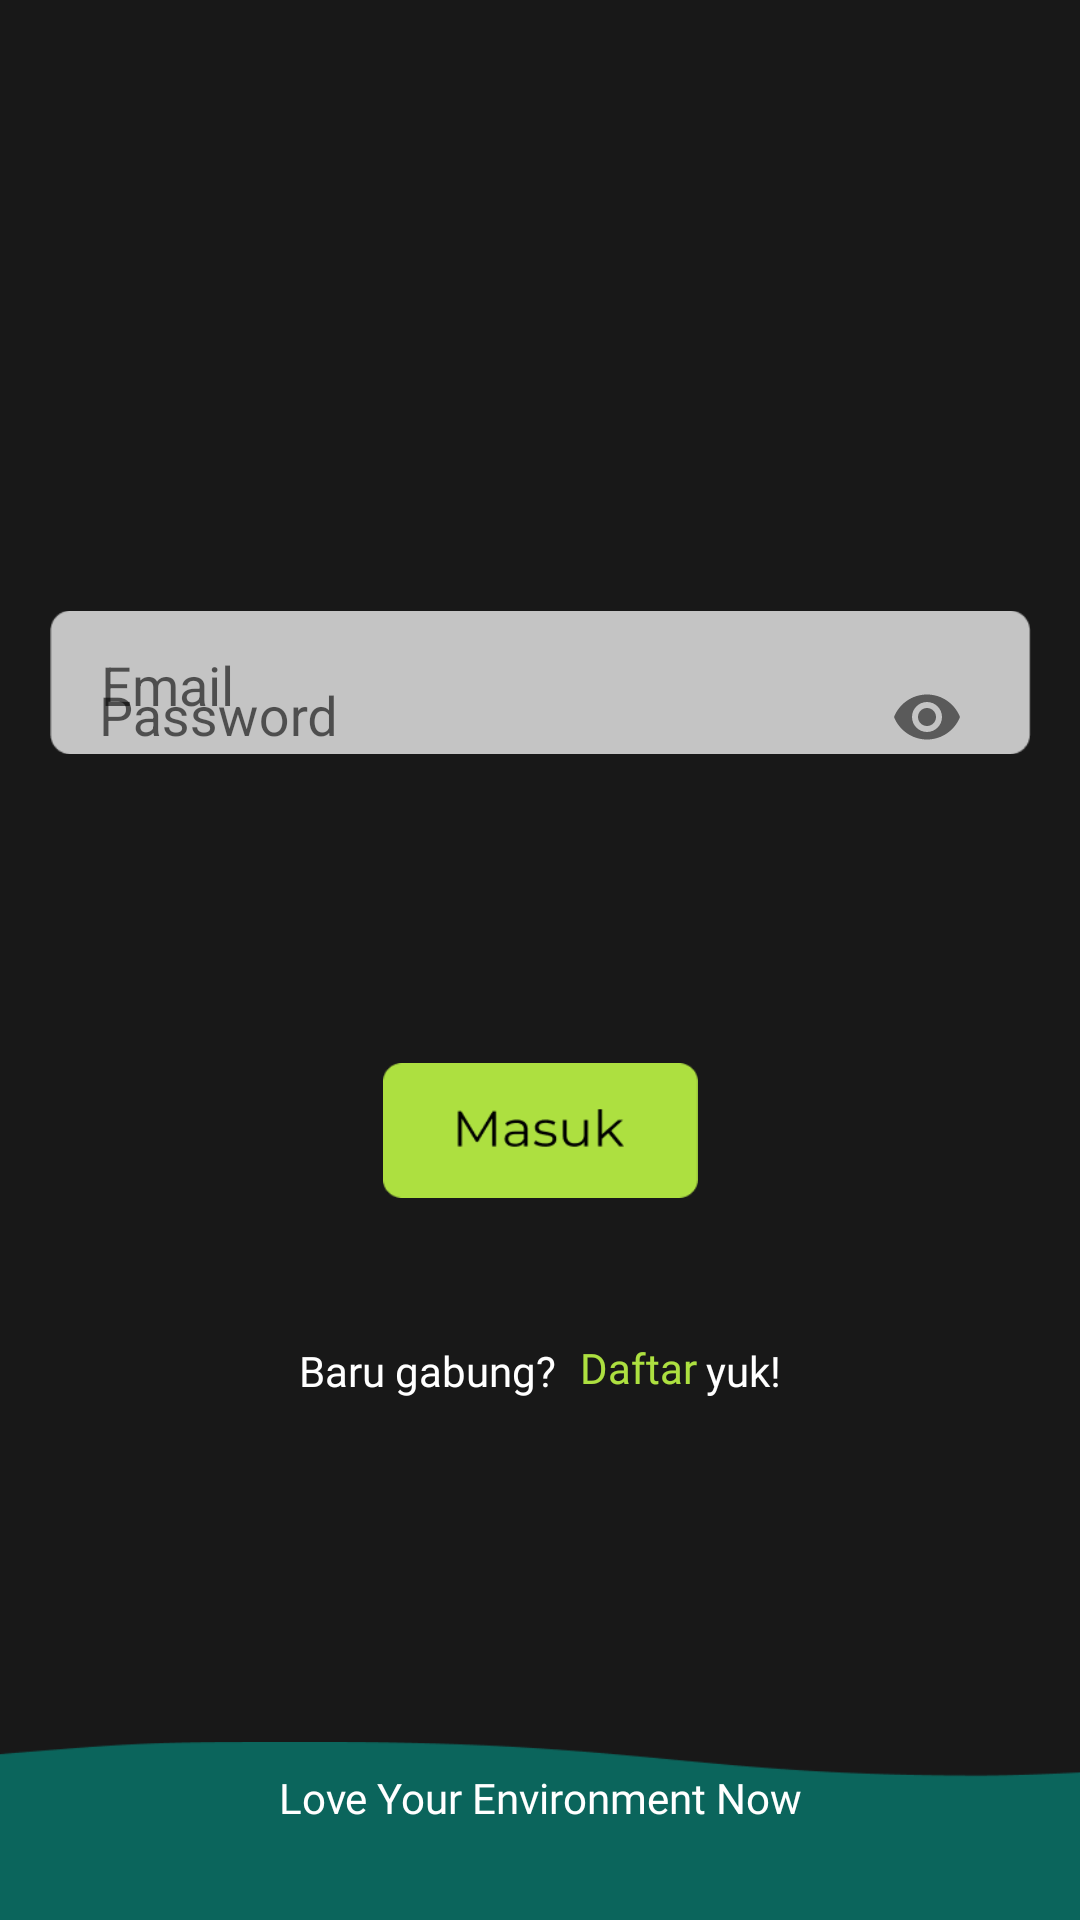

This screen was rendered from an Android layout file. Write that file and the resources it references.
<!-- AndroidManifest.xml: application theme AppTheme -->
<!-- res/layout/activity_login.xml -->
<?xml version="1.0" encoding="utf-8"?>
<androidx.constraintlayout.widget.ConstraintLayout xmlns:android="http://schemas.android.com/apk/res/android"
    xmlns:aapt="http://schemas.android.com/aapt"
    xmlns:app="http://schemas.android.com/apk/res-auto"
    xmlns:tools="http://schemas.android.com/tools"
    android:layout_width="match_parent"
    android:layout_height="match_parent"
    android:background="@drawable/bg_hitam"
    tools:context=".login">

    <ImageView
        android:id="@+id/imageView6"
        android:layout_width="438dp"
        android:layout_height="257dp"
        android:layout_marginTop="492dp"
        app:layout_constraintStart_toStartOf="parent"
        app:layout_constraintTop_toTopOf="parent"
        app:srcCompat="@drawable/vector_abu_2" />

    <ImageView
        android:id="@+id/imageView9"
        android:layout_width="176dp"
        android:layout_height="94dp"
        android:layout_marginBottom="324dp"
        app:layout_constraintBottom_toTopOf="@+id/textView2"
        app:layout_constraintEnd_toEndOf="parent"
        app:layout_constraintHorizontal_bias="0.5"
        app:layout_constraintStart_toStartOf="parent"
        app:layout_constraintTop_toTopOf="parent"
        app:layout_constraintVertical_bias="0.389"
        app:srcCompat="@drawable/logo_coba_1" />

    <ImageView
        android:id="@+id/imageView"
        android:layout_width="327dp"
        android:layout_height="85dp"
        app:layout_constraintBottom_toBottomOf="parent"
        app:layout_constraintEnd_toEndOf="parent"
        app:layout_constraintHorizontal_bias="0.5"
        app:layout_constraintStart_toStartOf="parent"
        app:layout_constraintTop_toBottomOf="@+id/imageView9"
        app:layout_constraintVertical_bias="0.059"
        app:srcCompat="@drawable/teks_input" />

    <ImageView
        android:id="@+id/imageView2"
        android:layout_width="327dp"
        android:layout_height="64dp"
        app:layout_constraintEnd_toEndOf="parent"
        app:layout_constraintStart_toStartOf="parent"
        app:layout_constraintTop_toBottomOf="parent"
        app:layout_constraintBottom_toTopOf="parent"
        app:layout_constraintVertical_bias="0.53"
        app:srcCompat="@drawable/teks_input" />

    <TextView
        android:id="@+id/textView2"
        android:layout_width="wrap_content"
        android:layout_height="wrap_content"
        android:layout_marginBottom="32dp"
        android:fontFamily="@font/montserrat"
        android:includeFontPadding="false"
        android:text="Love Your Environment Now"
        android:textColor="#FFFFFF"
        app:layout_constraintBottom_toBottomOf="parent"
        app:layout_constraintEnd_toEndOf="parent"
        app:layout_constraintHorizontal_bias="0.5"
        app:layout_constraintStart_toStartOf="parent"
        app:layout_constraintTop_toTopOf="parent"
        app:layout_constraintVertical_bias="1.0" />

    <TextView
        android:id="@+id/textbarugabung"
        android:layout_width="wrap_content"
        android:layout_height="wrap_content"
        android:fontFamily="@font/montserrat"
        android:text="Baru gabung?               yuk!"
        android:textColor="#FFFFFF"
        app:layout_constraintBottom_toTopOf="@+id/textView2"
        app:layout_constraintEnd_toEndOf="parent"
        app:layout_constraintHorizontal_bias="0.5"
        app:layout_constraintStart_toStartOf="parent"
        app:layout_constraintTop_toBottomOf="@+id/imageButton2"
        app:layout_constraintVertical_bias="0.276" />

    <TextView
        android:id="@+id/daftar"
        android:layout_width="wrap_content"
        android:layout_height="wrap_content"
        android:clickable="true"
        android:fontFamily="@font/montserrat"
        android:text="Daftar"
        android:textColor="#ADE040"
        app:layout_constraintBottom_toBottomOf="parent"
        app:layout_constraintEnd_toEndOf="parent"
        app:layout_constraintHorizontal_bias="0.602"
        app:layout_constraintStart_toStartOf="parent"
        app:layout_constraintTop_toTopOf="parent"
        app:layout_constraintVertical_bias="0.719" />

    <ImageButton
        android:id="@+id/imageButton2"
        android:layout_width="105dp"
        android:layout_height="45dp"
        android:background="@drawable/masuk"
        app:layout_constraintBottom_toTopOf="@+id/textView2"
        app:layout_constraintEnd_toEndOf="parent"
        app:layout_constraintStart_toStartOf="parent"
        app:layout_constraintTop_toBottomOf="@+id/imageView9" />

    <com.google.android.material.textfield.TextInputLayout
        android:layout_width="297dp"
        android:layout_height="67dp"
        app:layout_constraintBottom_toBottomOf="parent"
        app:layout_constraintEnd_toEndOf="parent"
        app:layout_constraintHorizontal_bias="0.535"
        app:layout_constraintStart_toStartOf="parent"
        app:layout_constraintTop_toTopOf="parent"
        app:layout_constraintVertical_bias="0.324">

        <com.google.android.material.textfield.TextInputEditText
            android:layout_width="299dp"
            android:layout_height="65dp"
            android:background="@null"
            android:hint="Email" />
    </com.google.android.material.textfield.TextInputLayout>

    <com.google.android.material.textfield.TextInputLayout
        android:id="@+id/textInputLayout"
        android:layout_width="300dp"
        android:layout_height="wrap_content"
        app:layout_constraintBottom_toBottomOf="@+id/imageView2"
        app:layout_constraintEnd_toEndOf="parent"
        app:layout_constraintHorizontal_bias="0.549"
        app:layout_constraintStart_toStartOf="parent"
        app:layout_constraintTop_toTopOf="parent"
        app:layout_constraintVertical_bias="1.0"
        app:passwordToggleEnabled="true">

        <com.google.android.material.textfield.TextInputEditText
            android:layout_width="match_parent"
            android:layout_height="63dp"
            android:background="@null"
            android:hint="Password"
            android:inputType="textPassword"/>
    </com.google.android.material.textfield.TextInputLayout>

</androidx.constraintlayout.widget.ConstraintLayout>
<!-- resources referenced by this layout -->
<resources>
  <!-- drawable bg_hitam: png bitmap (drawable, 12390 bytes) -->
  <!-- drawable masuk: png bitmap (drawable, 2673 bytes) -->
  <!-- drawable teks_input: png bitmap (drawable, 1195 bytes) -->
  <!-- drawable vector_abu_2: png bitmap (drawable, 2753 bytes) -->
  <style name="AppTheme" parent="Theme.AppCompat.Light.NoActionBar">
          
          <item name="colorPrimary">@color/colorPrimary</item>
          <item name="colorPrimaryDark">@color/colorPrimaryDark</item>
          <item name="colorAccent">@color/colorAccent</item>
      </style>
  <color name="colorPrimary">#2C2C2C</color>
  <color name="colorPrimaryDark">#181818</color>
  <color name="colorAccent">#0B655C</color>
</resources>
